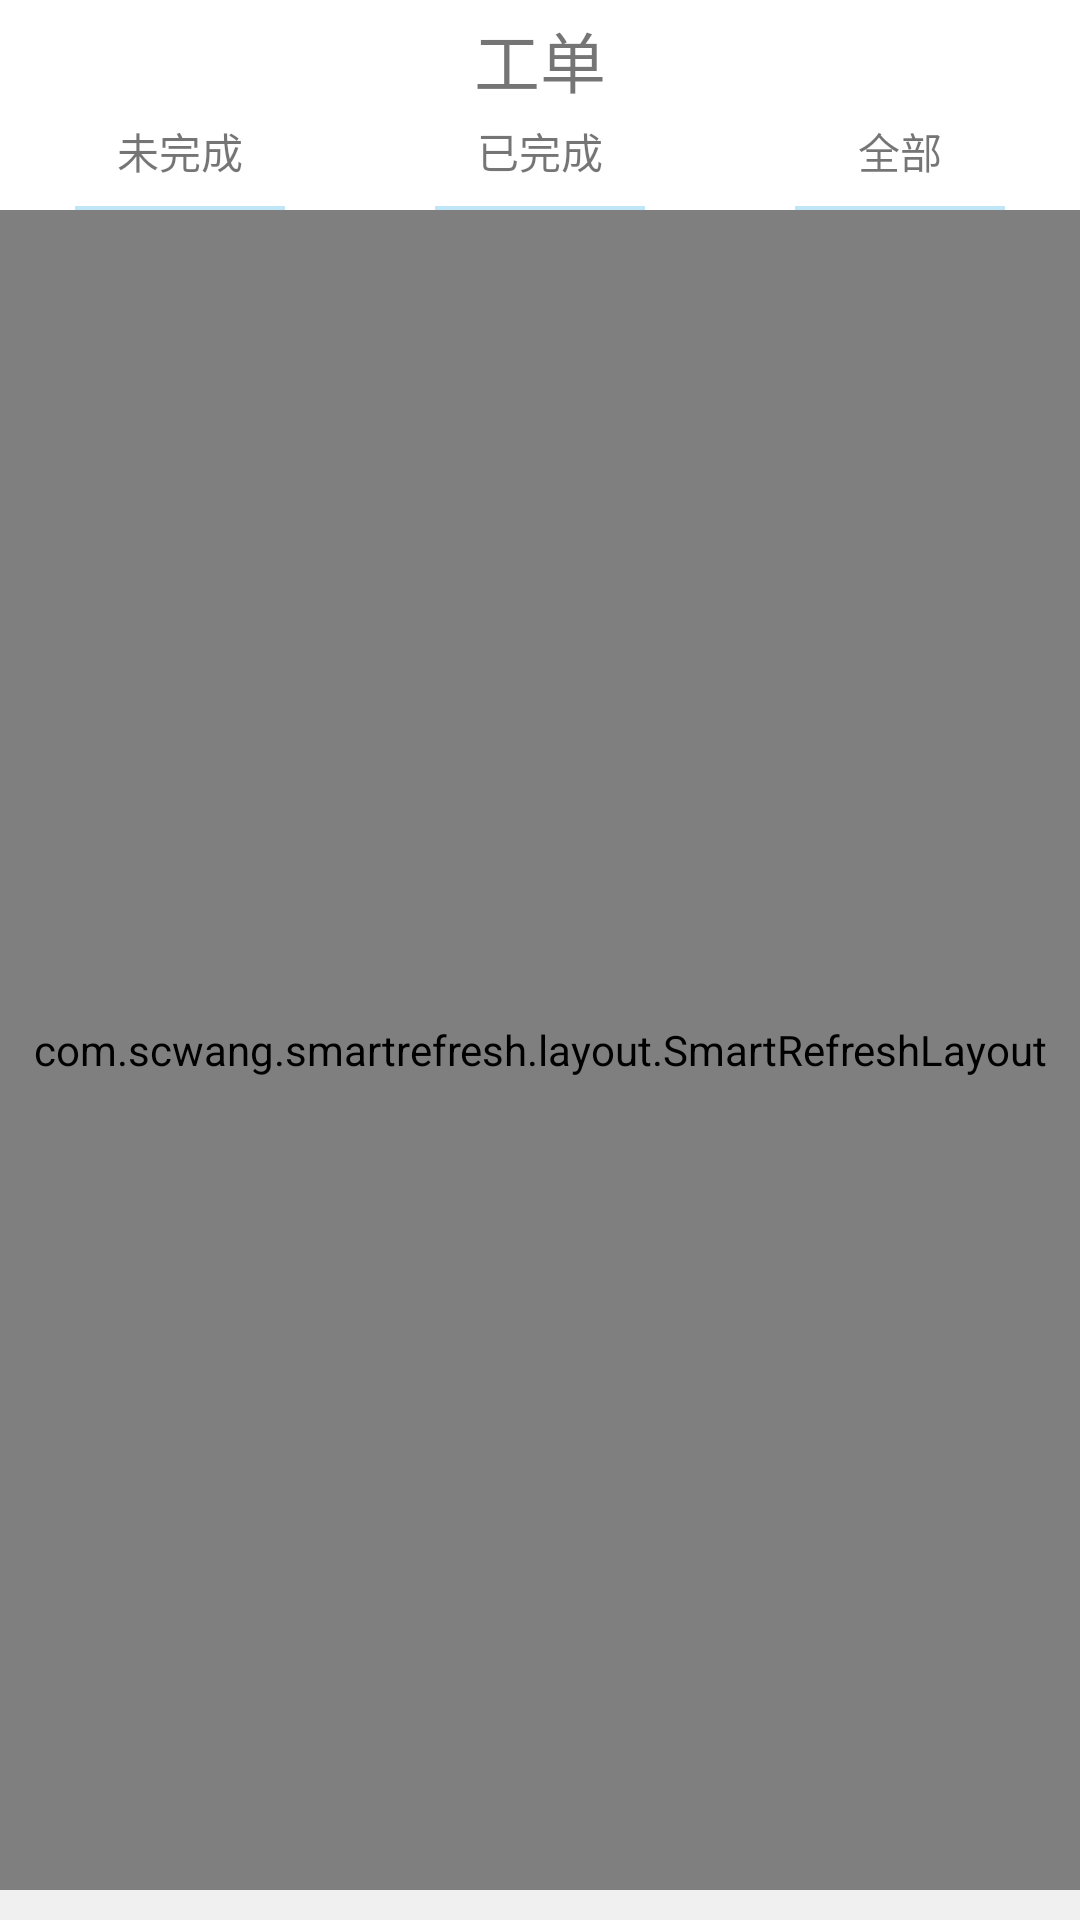

Android layout source for this screen:
<!-- AndroidManifest.xml: application theme AppTheme -->
<!-- res/layout/layout_tab_3.xml -->
<?xml version="1.0" encoding="utf-8"?>
<LinearLayout xmlns:android="http://schemas.android.com/apk/res/android"
    android:orientation="vertical"
    android:layout_width="match_parent"
    android:layout_height="match_parent"
    android:background="#f0f0f0">
    <TextView
        android:layout_width="match_parent"
        android:layout_height="40dp"
        android:gravity="center"
        android:text="工单"
        android:textSize="22sp"
        android:background="@android:color/white"/>
    <LinearLayout
        android:layout_width="match_parent"
        android:layout_height="30dp"
        android:orientation="horizontal"
        android:background="@android:color/white">
        <LinearLayout
            android:id="@+id/lin1"
            android:layout_width="0dp"
            android:layout_height="match_parent"
            android:layout_weight="1"
            android:orientation="vertical">
            <TextView
                android:layout_width="wrap_content"
                android:layout_height="wrap_content"
                android:text="未完成"
                android:textSize="14dp"
                android:layout_gravity="center_horizontal"/>
            <View
                android:id="@+id/tipsBar_1"
                android:layout_width="70dp"
                android:layout_height="5dp"
                android:background="@color/main_color"
                android:layout_marginTop="8dp"
                android:layout_gravity="center_horizontal"
                ></View>
        </LinearLayout>
        <LinearLayout
            android:id="@+id/lin2"
            android:layout_width="0dp"
            android:layout_height="match_parent"
            android:layout_weight="1"
            android:orientation="vertical">
            <TextView
                android:layout_width="wrap_content"
                android:layout_height="wrap_content"
                android:text="已完成"
                android:textSize="14dp"
                android:layout_gravity="center_horizontal"/>
            <View
                android:id="@+id/tipsBar_2"
                android:layout_width="70dp"
                android:layout_height="5dp"
                android:background="@color/main_color"
                android:layout_marginTop="8dp"
                android:layout_gravity="center_horizontal"></View>
        </LinearLayout>
        <LinearLayout
            android:id="@+id/lin3"
            android:layout_width="0dp"
            android:layout_height="match_parent"
            android:layout_weight="1"
            android:orientation="vertical">
            <TextView
                android:layout_width="wrap_content"
                android:layout_height="wrap_content"
                android:text="全部"
                android:textSize="14dp"
                android:layout_gravity="center_horizontal"/>
            <View
                android:id="@+id/tipsBar_3"
                android:layout_width="70dp"
                android:layout_height="5dp"
                android:background="@color/main_color"
                android:layout_marginTop="8dp"
                android:layout_gravity="center_horizontal"></View>
        </LinearLayout>
    </LinearLayout>
    <LinearLayout
        android:layout_width="match_parent"
        android:layout_height="match_parent"
        android:layout_marginBottom="10dp"
        android:background="#f0f0f0">
        <com.scwang.smartrefresh.layout.SmartRefreshLayout xmlns:android="http://schemas.android.com/apk/res/android"
            android:id="@+id/refreshLayout"
            android:layout_width="match_parent"
            android:layout_height="match_parent">
        <ListView
            android:id="@+id/listView"
            android:layout_width="match_parent"
            android:layout_height="wrap_content"
            android:divider="@null"
            ></ListView>
        </com.scwang.smartrefresh.layout.SmartRefreshLayout>
    </LinearLayout>
</LinearLayout>
<!-- resources referenced by this layout -->
<resources>
  <color name="main_color">#c0e7f8</color>
  <style name="AppTheme" parent="Theme.AppCompat.Light.NoActionBar">
          
          <item name="colorPrimary">@color/colorPrimary</item>
          <item name="colorPrimaryDark">@color/colorPrimaryDark</item>
          <item name="colorAccent">@color/colorAccent</item>
          <item name="android:windowTranslucentStatus">true</item>
      </style>
      -
  <color name="colorPrimary">#008577</color>
  <color name="colorPrimaryDark">#00574B</color>
  <color name="colorAccent">#D81B60</color>
</resources>
